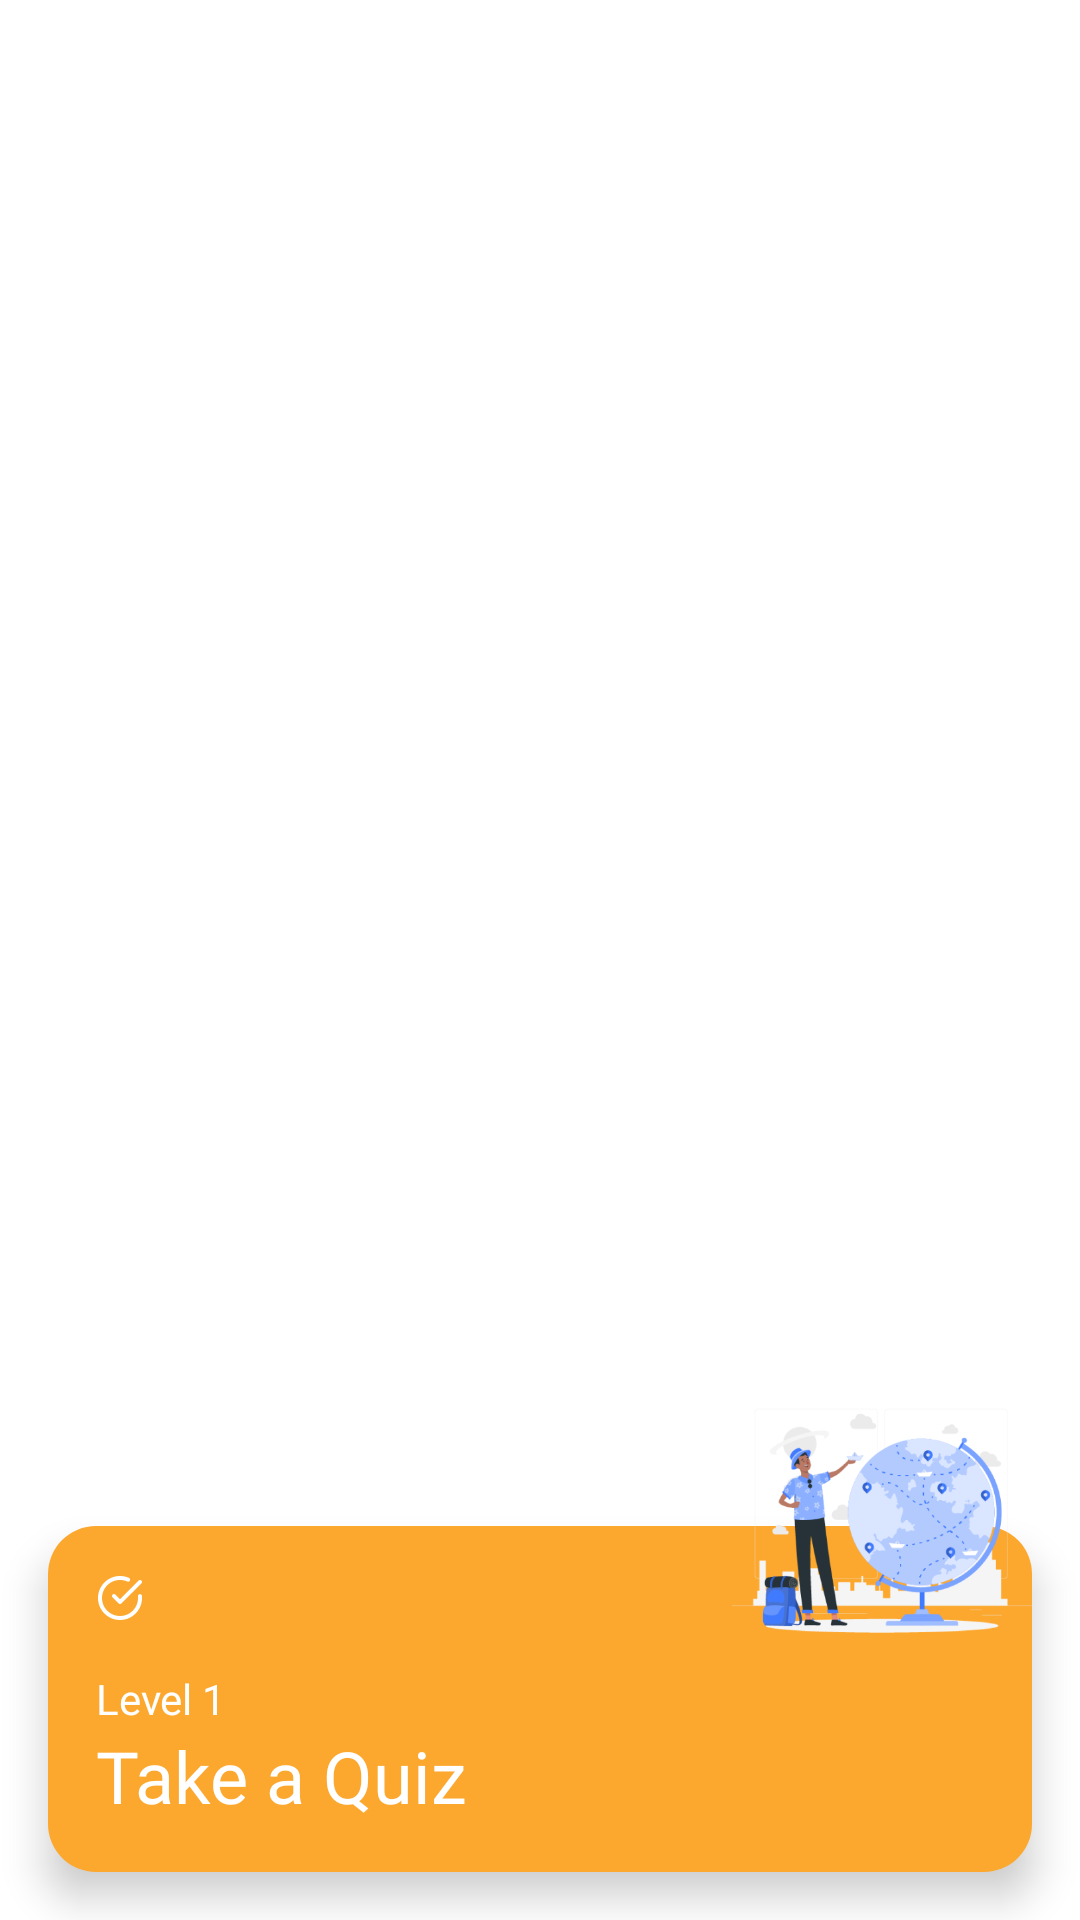

Android layout source for this screen:
<!-- AndroidManifest.xml: application theme Theme.Anxily.NoActionBar -->
<!-- res/layout/home_card_1.xml -->
<?xml version="1.0" encoding="utf-8"?>
<androidx.constraintlayout.widget.ConstraintLayout xmlns:android="http://schemas.android.com/apk/res/android"
    xmlns:app="http://schemas.android.com/apk/res-auto"
    xmlns:tools="http://schemas.android.com/tools"
    android:layout_width="match_parent"
    android:layout_marginTop="16dp"
    android:layout_height="wrap_content">


    <ImageView
        android:layout_width="100dp"
        android:layout_height="100dp"
        android:elevation="16dp"
        android:src="@drawable/ic_quiz"
        android:layout_marginEnd="16dp"
        app:layout_constraintBottom_toTopOf="@+id/constraintLayout"
        app:layout_constraintEnd_toEndOf="parent"
        app:layout_constraintTop_toTopOf="@+id/constraintLayout" />

    <androidx.constraintlayout.widget.ConstraintLayout
        android:id="@+id/constraintLayout"
        android:backgroundTint="#FCA82F"

        android:layout_width="match_parent"
        android:layout_height="wrap_content"
        android:elevation="8dp"
        android:outlineAmbientShadowColor="@color/appGrey"
        android:layout_margin="16dp"
        android:background="@drawable/shape_card"
        android:orientation="vertical"
        android:padding="16dp"
        app:layout_constraintBottom_toBottomOf="parent"
        app:layout_constraintEnd_toEndOf="parent"
        app:layout_constraintStart_toStartOf="parent"
        app:layout_constraintTop_toTopOf="parent"
        app:layout_constraintVertical_bias="1.0">

        <ImageView
            android:id="@+id/imageView5"
            android:layout_width="16dp"
            android:layout_height="16dp"
            android:src="@drawable/ic_check_circle"
            app:layout_constraintStart_toStartOf="parent"
            app:layout_constraintTop_toTopOf="parent" />


        <TextView
            android:layout_width="match_parent"
            android:layout_height="wrap_content"
            android:layout_marginTop="16dp"
            android:text="Level 1"
            android:textColor="@color/white"
            app:layout_constraintBottom_toTopOf="@+id/textView6"
            app:layout_constraintTop_toBottomOf="@+id/imageView5"
            tools:layout_editor_absoluteX="16dp" />

        <TextView
            android:id="@+id/textView6"
            android:layout_width="wrap_content"
            android:layout_height="wrap_content"
            android:fontFamily="@font/dm_sans_bold"
            android:text="Take a Quiz"
            android:textColor="@color/white"
            android:textSize="24sp"
            app:layout_constraintBottom_toBottomOf="parent"
            app:layout_constraintStart_toStartOf="parent" />


    </androidx.constraintlayout.widget.ConstraintLayout>


</androidx.constraintlayout.widget.ConstraintLayout>
<!-- resources referenced by this layout -->
<resources>
  <color name="appGrey">#F2F2F2</color>
  <color name="white">#FFFFFFFF</color>
  <!-- drawable ic_check_circle: png bitmap (drawable, 1629 bytes) -->
  <!-- drawable ic_quiz: png bitmap (drawable, 59425 bytes) -->
  <!-- drawable shape_card (drawable) -->
  <?xml version="1.0" encoding="utf-8"?>
  <shape xmlns:android="http://schemas.android.com/apk/res/android">
  
      <solid android:color="@color/appYellow" />
      <corners android:radius="16dp" />
    <padding android:top="16dp"
        android:bottom="16dp"
        android:left="16dp"
        android:right="16dp" />
  </shape>
  <style name="Theme.Anxily.NoActionBar" parent="Theme.MaterialComponents.DayNight.NoActionBar">
          
          <item name="colorPrimary">@color/appRed</item>
          <item name="colorPrimaryVariant">@color/appPrimaryVariant</item>
          <item name="colorOnPrimary">@color/white</item>
          
          <item name="colorSecondary">@color/appRed</item>
          <item name="colorSecondaryVariant">@color/appPrimaryVariant</item>
          <item name="colorOnSecondary">@color/white</item>
          
          <item name="android:statusBarColor" tools:targetApi="l">?attr/colorPrimaryVariant</item>
          
      </style>
  <color name="appYellow">#FCA82F</color>
  <color name="appRed">#6ACCD5</color>
  <color name="appPrimaryVariant">#29FFCD</color>
</resources>
